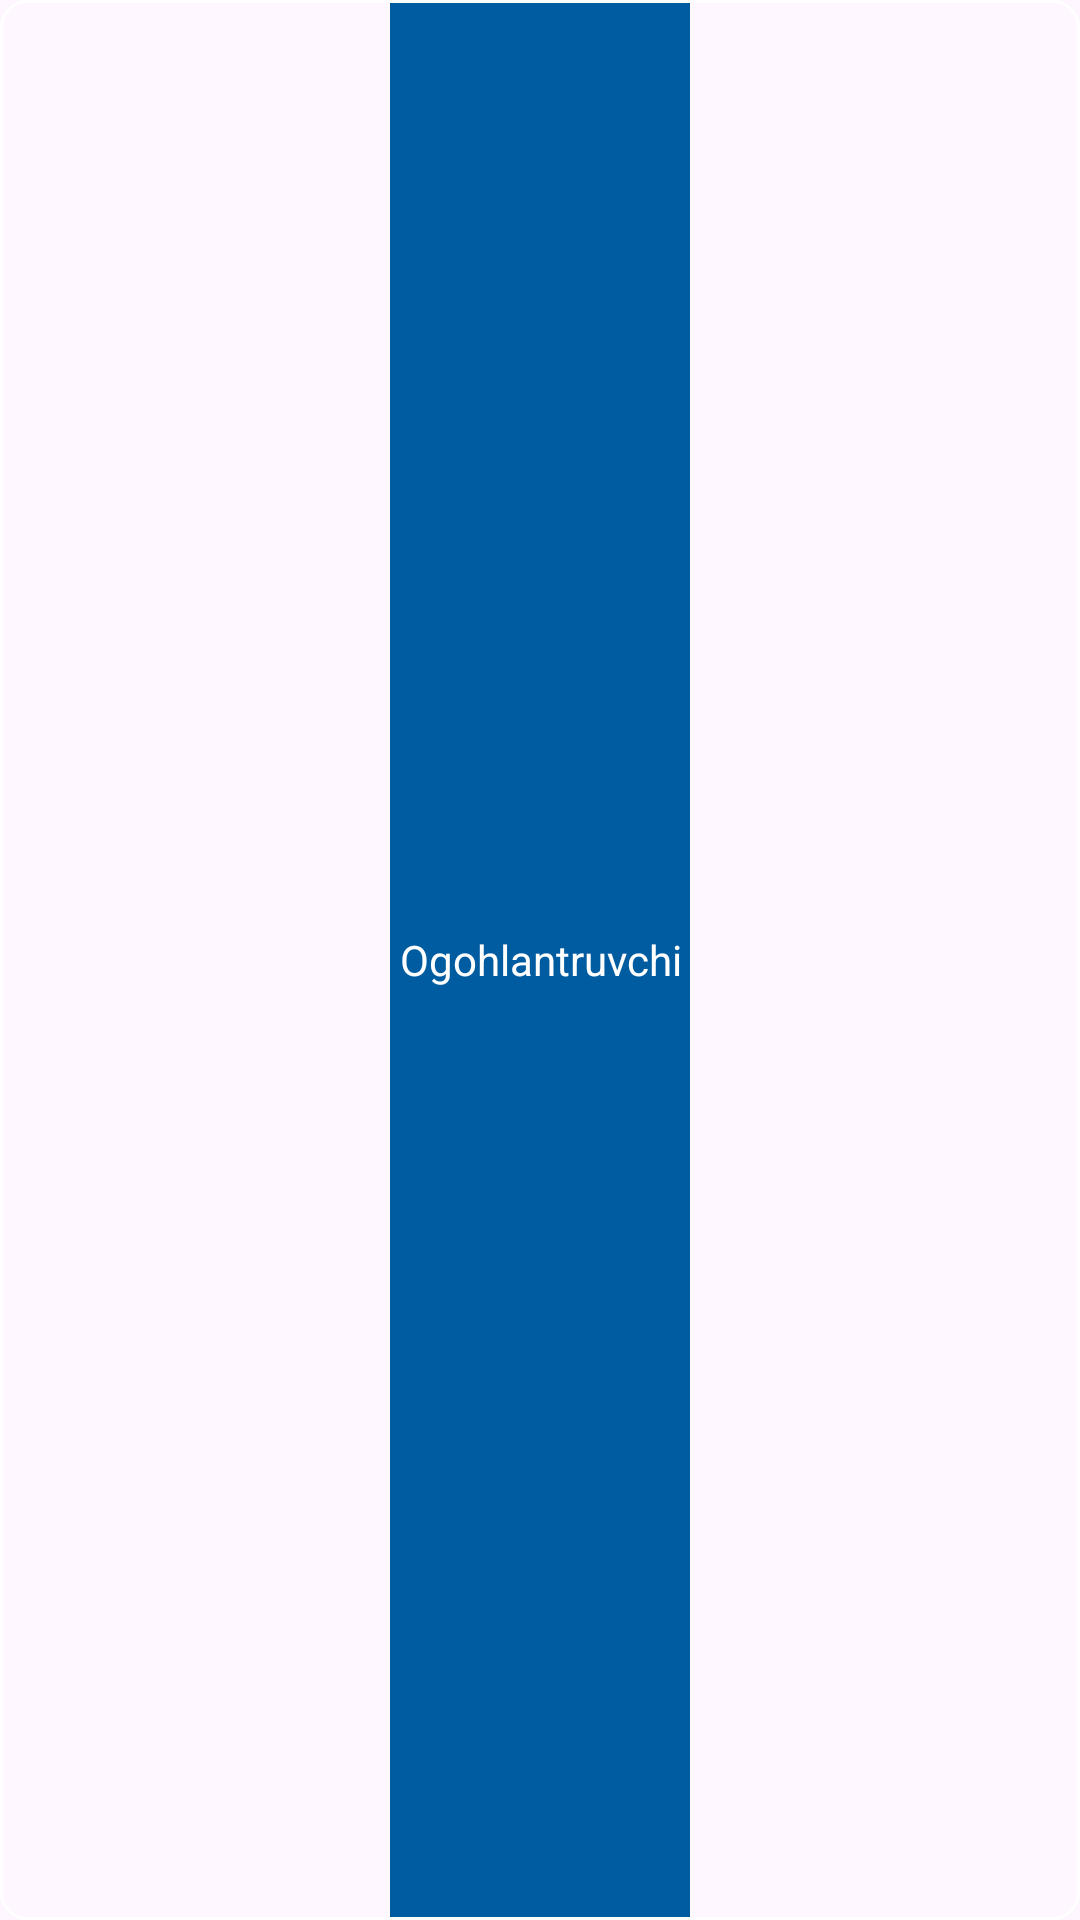

Reconstruct the res/layout file that produces this screen, plus the resources it refers to.
<!-- AndroidManifest.xml: application theme Theme.LineLow -->
<!-- res/layout/custom_tab.xml -->
<?xml version="1.0" encoding="utf-8"?>
<com.google.android.material.card.MaterialCardView xmlns:android="http://schemas.android.com/apk/res/android"
    xmlns:app="http://schemas.android.com/apk/res-auto"
    android:layout_width="wrap_content"
    android:layout_height="45dp"
    android:layout_marginHorizontal="5dp"
    android:layout_marginVertical="2dp"
    android:clickable="true"
    android:focusable="true"
    app:cardCornerRadius="9dp"
    app:strokeColor="@color/white"
    app:strokeWidth="1dp">

    <TextView
        android:id="@+id/tab_text"
        android:layout_width="wrap_content"
        android:layout_height="match_parent"
        android:layout_gravity="center"
        android:background="#005CA1"
        android:gravity="center"
        android:paddingHorizontal="3dp"
        android:text="Ogohlantruvchi"
        android:textColor="@color/white" />

</com.google.android.material.card.MaterialCardView>
<!-- resources referenced by this layout -->
<resources>
  <style name="Theme.LineLow" parent="Base.Theme.LineLow" />
  <style name="Base.Theme.LineLow" parent="Theme.Material3.DayNight.NoActionBar">
          
          
      </style>
  <!-- not gathered from this repository: default colours our renderer supplied (Android Studio template values) -->
  <color name="white">#FFFFFFFF</color>
</resources>
